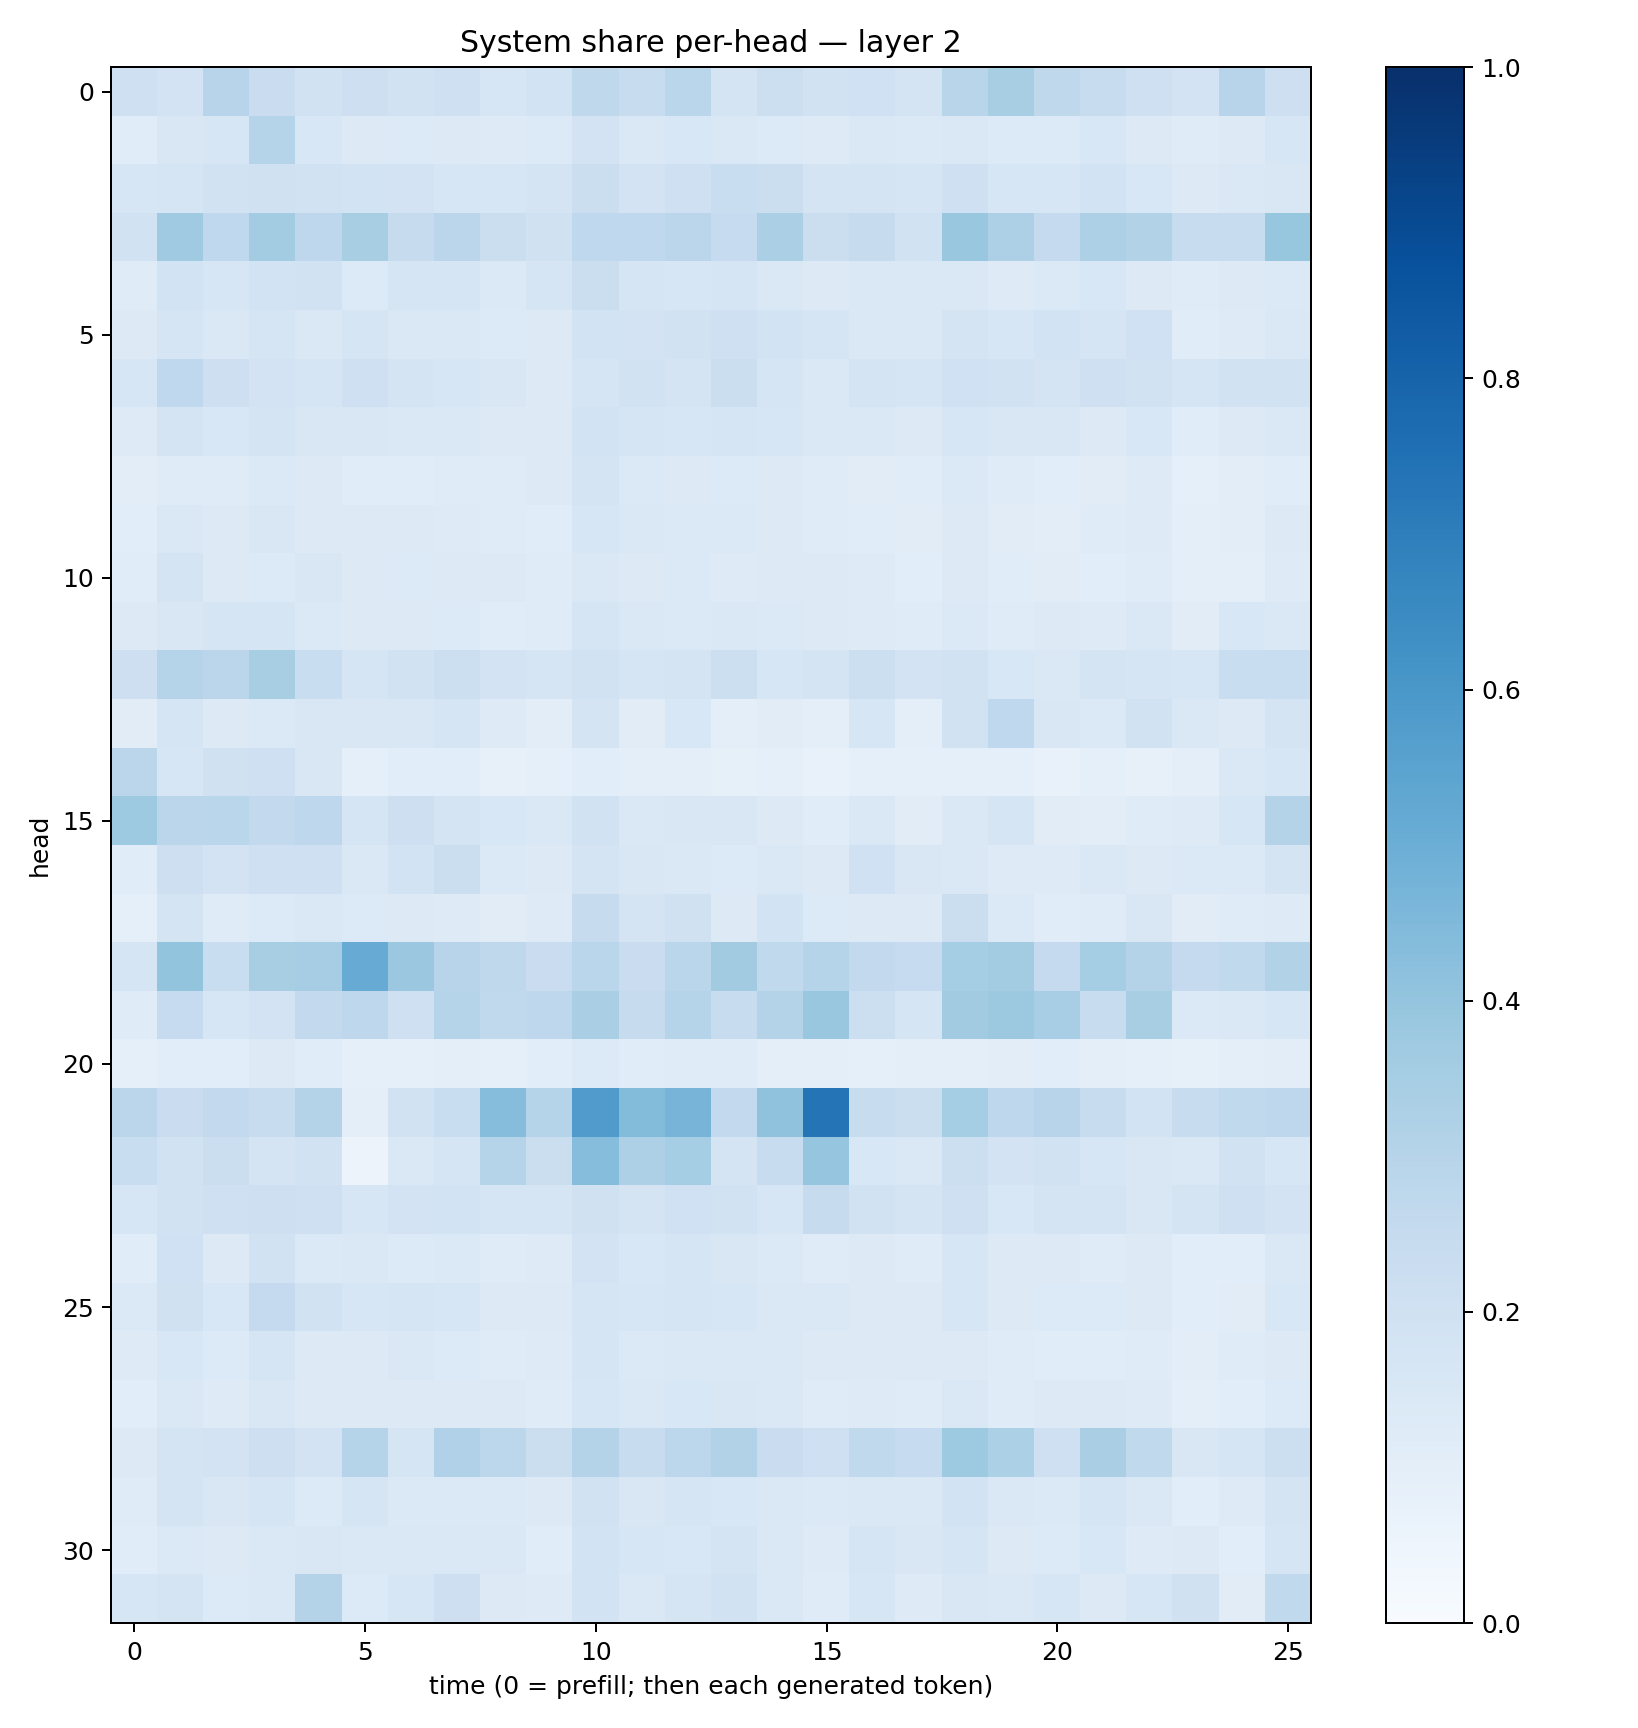

The file beside this chart, header and first rows:
0.20747556, 0.18211174, 0.29633167, 0.22689936, 0.19353051, 0.21217987, 0.18867163, 0.20757467, 0.15888985, 0.18389116, 0.2719564, 0.237122, 0.28807962, 0.17202105, 0.2152278, 0.18763188, 0.20203914, 0.17766432, 0.29090875, 0.34244955, 0.26993707, 0.23773019, 0.20803992, 0.18320192
0.1148, 0.1494, 0.1566, 0.2978, 0.1537, 0.13, 0.135, 0.1272, 0.1237, 0.1337, 0.1809, 0.1435, 0.1538, 0.1444, 0.1349, 0.122, 0.1421, 0.1393, 0.1466, 0.1332, 0.1339, 0.1544, 0.1319, 0.1189
0.1589, 0.1647, 0.189, 0.198, 0.195, 0.1838, 0.1827, 0.1621, 0.1607, 0.1762, 0.2226, 0.1802, 0.2049, 0.2328, 0.2215, 0.1731, 0.1737, 0.1688, 0.2033, 0.1618, 0.1582, 0.1848, 0.1557, 0.1318
0.1884, 0.3709, 0.2674, 0.3586, 0.2755, 0.3424, 0.2422, 0.282, 0.2263, 0.198, 0.2687, 0.266, 0.2849, 0.2476, 0.3322, 0.2205, 0.2449, 0.1927, 0.3834, 0.3258, 0.2531, 0.3252, 0.3109, 0.2352
0.1185, 0.184, 0.1566, 0.1868, 0.1943, 0.135, 0.1685, 0.1716, 0.1369, 0.1645, 0.2202, 0.1692, 0.1639, 0.1649, 0.1432, 0.1323, 0.1429, 0.1465, 0.1425, 0.1242, 0.1373, 0.1532, 0.1298, 0.1184
0.1261, 0.1704, 0.1443, 0.167, 0.1436, 0.1648, 0.1444, 0.1469, 0.135, 0.1263, 0.1864, 0.1817, 0.1902, 0.2042, 0.1856, 0.167, 0.1449, 0.1461, 0.1727, 0.1588, 0.1845, 0.1688, 0.2007, 0.115
0.1608, 0.2691, 0.2114, 0.1813, 0.1657, 0.2094, 0.1721, 0.1569, 0.1499, 0.1298, 0.1689, 0.1878, 0.1796, 0.2233, 0.1693, 0.1431, 0.1791, 0.1712, 0.2027, 0.1947, 0.1793, 0.2044, 0.1906, 0.1666
0.1243, 0.1731, 0.1533, 0.173, 0.1488, 0.1521, 0.1432, 0.1476, 0.1295, 0.1304, 0.184, 0.1657, 0.1625, 0.1697, 0.1605, 0.1443, 0.1483, 0.1279, 0.1569, 0.1507, 0.1486, 0.1289, 0.1524, 0.116
0.1022, 0.1175, 0.119, 0.1383, 0.1251, 0.1154, 0.1143, 0.1207, 0.1199, 0.1317, 0.1788, 0.1386, 0.1325, 0.1334, 0.132, 0.1192, 0.1131, 0.116, 0.1394, 0.118, 0.1066, 0.1104, 0.125, 0.09335
0.1069, 0.1409, 0.1306, 0.1503, 0.1314, 0.1286, 0.1266, 0.122, 0.1173, 0.1171, 0.158, 0.1414, 0.1387, 0.1386, 0.1287, 0.1179, 0.1143, 0.1113, 0.1287, 0.1105, 0.1036, 0.1174, 0.1232, 0.09618
0.1138, 0.1738, 0.1311, 0.1365, 0.1493, 0.1273, 0.1332, 0.1281, 0.1283, 0.1203, 0.1437, 0.1318, 0.1405, 0.1237, 0.1324, 0.1254, 0.1235, 0.1092, 0.1256, 0.1142, 0.1121, 0.1067, 0.1178, 0.09433
0.1294, 0.1508, 0.1664, 0.1654, 0.1377, 0.1253, 0.1319, 0.1364, 0.117, 0.1206, 0.1717, 0.1454, 0.1401, 0.1411, 0.1384, 0.1263, 0.1228, 0.1189, 0.1403, 0.121, 0.1325, 0.1228, 0.1463, 0.113
0.214, 0.3016, 0.284, 0.3418, 0.2332, 0.1691, 0.1936, 0.2161, 0.182, 0.1681, 0.1947, 0.1701, 0.1795, 0.2161, 0.1625, 0.1746, 0.2161, 0.1836, 0.1896, 0.155, 0.1442, 0.1782, 0.1714, 0.1635
0.11, 0.1687, 0.1273, 0.1402, 0.1511, 0.1511, 0.1523, 0.1675, 0.1244, 0.1054, 0.1725, 0.1105, 0.1553, 0.1011, 0.1124, 0.09855, 0.1584, 0.1015, 0.1912, 0.2666, 0.1499, 0.1383, 0.1886, 0.144
0.2836, 0.1626, 0.1982, 0.205, 0.1523, 0.08892, 0.1057, 0.1085, 0.07967, 0.08806, 0.1071, 0.1011, 0.09427, 0.08505, 0.08862, 0.07501, 0.08596, 0.09262, 0.09155, 0.08916, 0.0756, 0.08932, 0.08026, 0.09843
0.375, 0.2827, 0.2878, 0.2595, 0.275, 0.1682, 0.212, 0.1752, 0.1536, 0.1441, 0.19, 0.1458, 0.1494, 0.1513, 0.1271, 0.1142, 0.1457, 0.1126, 0.1418, 0.167, 0.1098, 0.1025, 0.121, 0.1224
0.114, 0.2118, 0.1806, 0.2099, 0.2072, 0.1455, 0.1846, 0.2243, 0.1391, 0.1294, 0.1725, 0.149, 0.1469, 0.1362, 0.1433, 0.1277, 0.2016, 0.1495, 0.144, 0.125, 0.1241, 0.1431, 0.1269, 0.1368
0.09244, 0.1775, 0.1205, 0.1334, 0.1424, 0.135, 0.1263, 0.1234, 0.1128, 0.1242, 0.246, 0.1733, 0.1962, 0.1297, 0.184, 0.1357, 0.1273, 0.131, 0.2221, 0.1392, 0.1136, 0.1209, 0.1519, 0.1106
0.1644, 0.402, 0.2341, 0.3422, 0.35, 0.509, 0.3793, 0.2939, 0.271, 0.2301, 0.2854, 0.2286, 0.2853, 0.3628, 0.2645, 0.3046, 0.2587, 0.2494, 0.3527, 0.3559, 0.2504, 0.3547, 0.3057, 0.2503
0.1201, 0.2464, 0.1568, 0.182, 0.2582, 0.2759, 0.2077, 0.2994, 0.2652, 0.2757, 0.3361, 0.2447, 0.2998, 0.2356, 0.3056, 0.3837, 0.2155, 0.1683, 0.3629, 0.3757, 0.3446, 0.2385, 0.3402, 0.1401
0.08961, 0.1089, 0.1077, 0.1327, 0.1141, 0.09082, 0.09114, 0.1005, 0.09183, 0.1059, 0.136, 0.1162, 0.1205, 0.1202, 0.09466, 0.0989, 0.09297, 0.09767, 0.09641, 0.1028, 0.1083, 0.09962, 0.08718, 0.08482
0.2819, 0.2294, 0.26, 0.2348, 0.306, 0.1012, 0.1901, 0.2313, 0.4304, 0.2981, 0.5805, 0.4409, 0.4688, 0.2593, 0.4101, 0.7371, 0.2408, 0.2204, 0.3521, 0.2773, 0.2943, 0.2361, 0.1863, 0.2369
0.2308, 0.1876, 0.2227, 0.1787, 0.1928, 0.05485, 0.148, 0.1669, 0.3044, 0.224, 0.4301, 0.328, 0.3531, 0.1719, 0.2419, 0.3984, 0.1532, 0.1453, 0.2166, 0.1827, 0.195, 0.1636, 0.1515, 0.1421
0.161, 0.1926, 0.2036, 0.2123, 0.2097, 0.1631, 0.181, 0.1874, 0.1708, 0.1671, 0.1991, 0.1753, 0.1999, 0.1928, 0.1595, 0.2443, 0.1878, 0.1781, 0.2075, 0.1553, 0.1752, 0.1784, 0.1495, 0.1741
0.1169, 0.2001, 0.1295, 0.1938, 0.1373, 0.146, 0.1366, 0.1387, 0.1204, 0.1228, 0.1808, 0.1553, 0.1656, 0.1502, 0.1399, 0.1201, 0.1256, 0.1188, 0.164, 0.1316, 0.1284, 0.1173, 0.132, 0.1075
0.1387, 0.1954, 0.1551, 0.2537, 0.1881, 0.1623, 0.1677, 0.1608, 0.131, 0.1323, 0.166, 0.1586, 0.1668, 0.1626, 0.1461, 0.1421, 0.1323, 0.1254, 0.1602, 0.1318, 0.1351, 0.1352, 0.1258, 0.1082
0.1216, 0.1545, 0.1366, 0.1681, 0.1327, 0.1303, 0.1434, 0.1358, 0.1209, 0.125, 0.1663, 0.1368, 0.144, 0.1481, 0.147, 0.1269, 0.1306, 0.1279, 0.1256, 0.1192, 0.1154, 0.1161, 0.1204, 0.1038
0.1088, 0.1452, 0.1216, 0.149, 0.1269, 0.1314, 0.1275, 0.1291, 0.127, 0.1204, 0.159, 0.1437, 0.1534, 0.1494, 0.1432, 0.1203, 0.1249, 0.1197, 0.1416, 0.1191, 0.1323, 0.1258, 0.1225, 0.1002
0.1313, 0.1781, 0.182, 0.2115, 0.1805, 0.2992, 0.1706, 0.3171, 0.278, 0.2241, 0.3084, 0.2416, 0.2798, 0.3137, 0.2277, 0.2086, 0.2638, 0.2499, 0.375, 0.3287, 0.2107, 0.3381, 0.2656, 0.1515
0.1186, 0.1784, 0.1506, 0.1673, 0.1329, 0.1677, 0.1382, 0.1386, 0.1403, 0.1305, 0.1902, 0.1516, 0.1645, 0.1539, 0.1482, 0.1388, 0.1417, 0.1414, 0.1874, 0.1459, 0.1394, 0.1678, 0.144, 0.1065
0.1143, 0.1391, 0.1262, 0.1452, 0.1496, 0.1424, 0.146, 0.143, 0.1441, 0.1172, 0.1839, 0.1622, 0.155, 0.179, 0.1484, 0.1233, 0.1649, 0.1504, 0.1647, 0.1296, 0.1346, 0.1538, 0.1218, 0.1279
0.1601, 0.1727, 0.1347, 0.1478, 0.3049, 0.1352, 0.1633, 0.2141, 0.1269, 0.1245, 0.1857, 0.1474, 0.1647, 0.1879, 0.146, 0.1174, 0.1566, 0.1245, 0.1521, 0.1469, 0.1632, 0.1305, 0.1635, 0.1974
